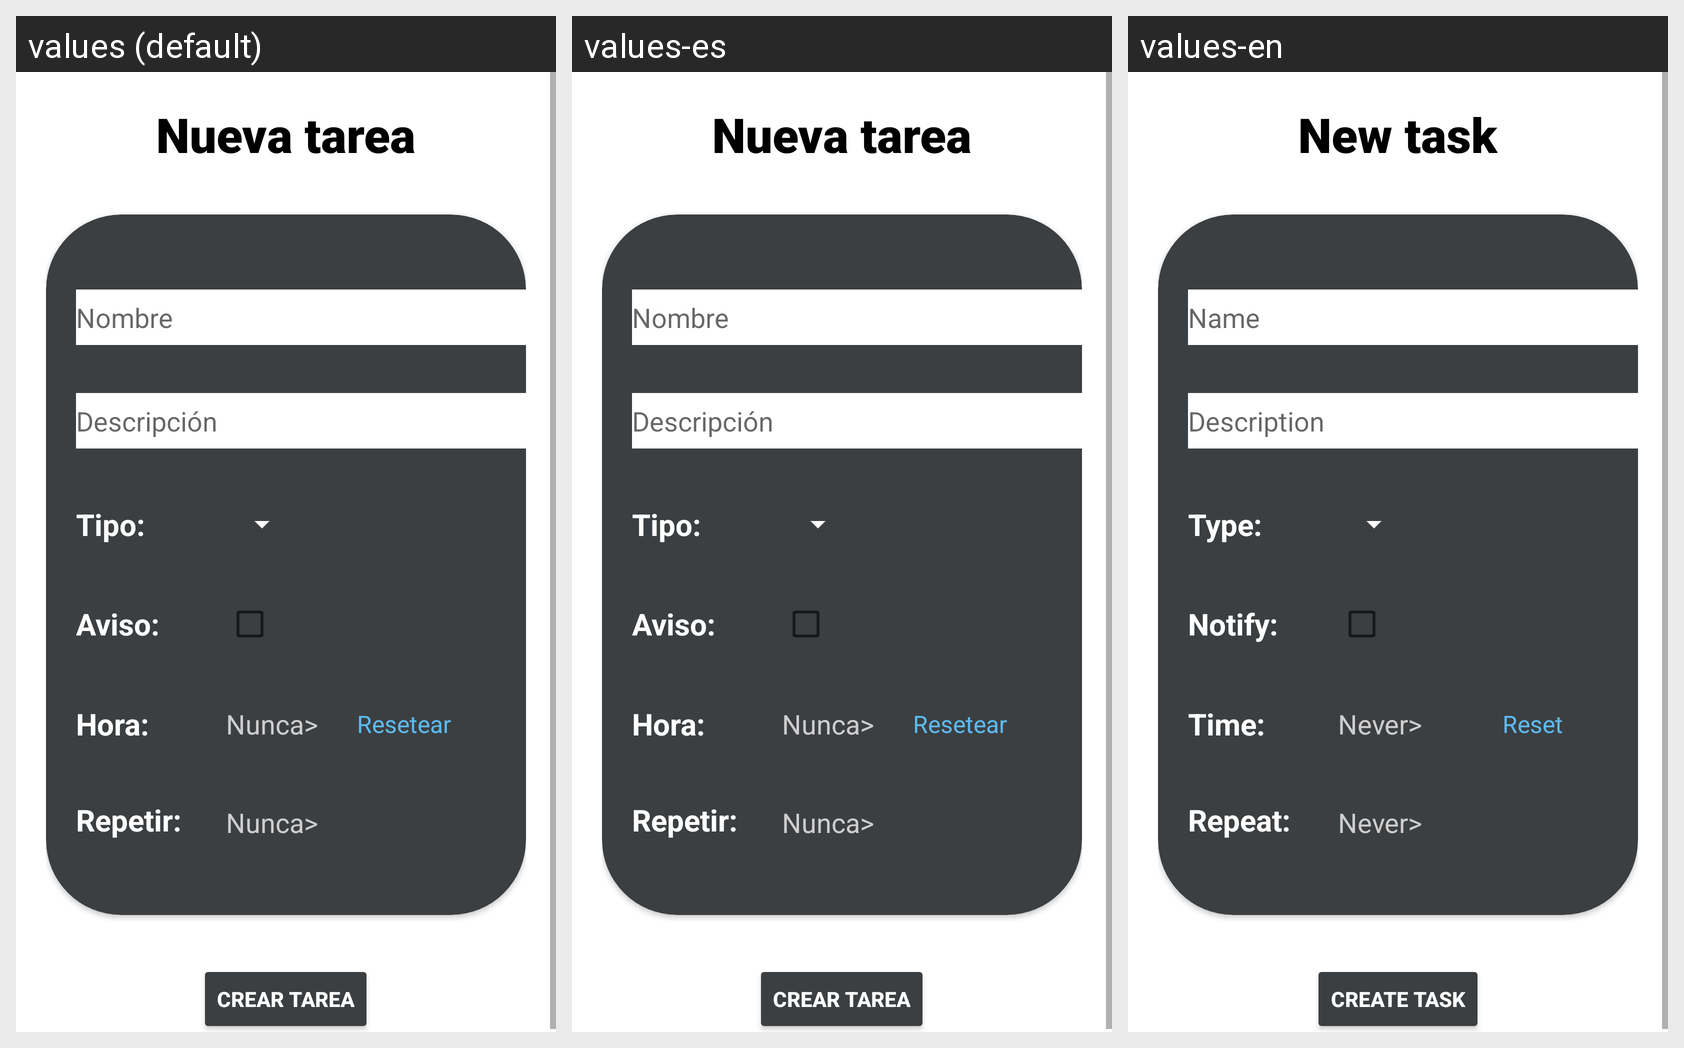

The same Android screen rendered under several of its app's locales, left to right. List the strings drawn on it with the default value and each locale's translation.
Android screen res/layout/screen_new_task.xml rendered under 3 locales, left to right: values (default), values-es, values-en. Device: Nexus 5 (rendered at 1080×1920; each locale shown at half size, 540×960, under a caption strip naming it); theme Theme.Stella.
Strings drawn on this screen, with the default value and each locale's value (text and hints the layout hard-codes, and strings that could not be matched under every locale, appear in the picture but are not listed):

newtask
  values: Nueva tarea
  values-es: Nueva tarea
  values-en: New task

name
  values: Nombre
  values-es: Nombre
  values-en: Name

description
  values: Descripción
  values-es: Descripción
  values-en: Description

type
  values: Tipo:
  values-es: Tipo:
  values-en: Type:

warning
  values: Aviso:
  values-es: Aviso:
  values-en: Notify:

never
  values: Nunca>
  values-es: Nunca>
  values-en: Never>

reset
  values: Resetear
  values-es: Resetear
  values-en: Reset

time
  values: Hora:
  values-es: Hora:
  values-en: Time:

repeat
  values: Repetir:
  values-es: Repetir:
  values-en: Repeat:

createtask
  values: Crear tarea
  values-es: Crear tarea
  values-en: Create task
